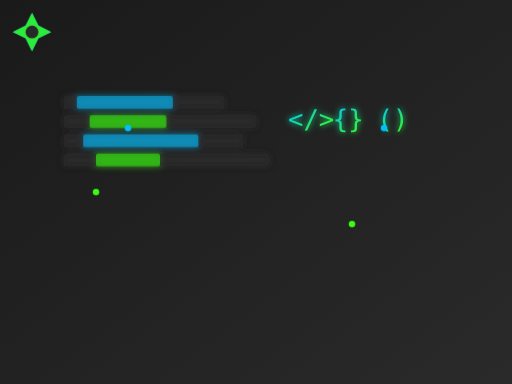
t = 0.00 s
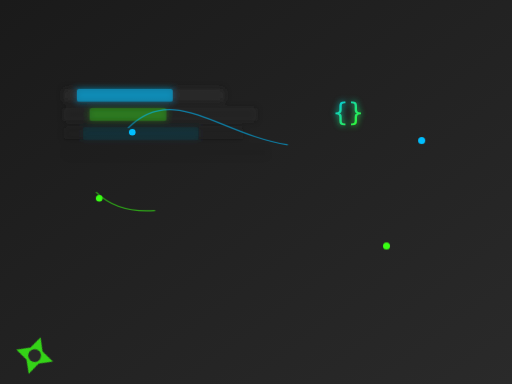
t = 1.60 s
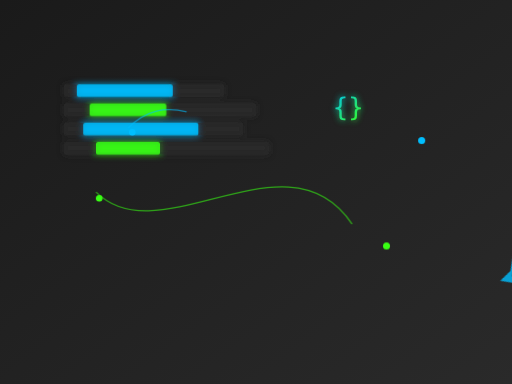
t = 3.60 s
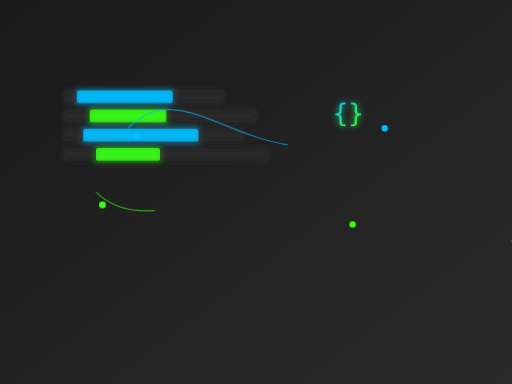
t = 4.60 s
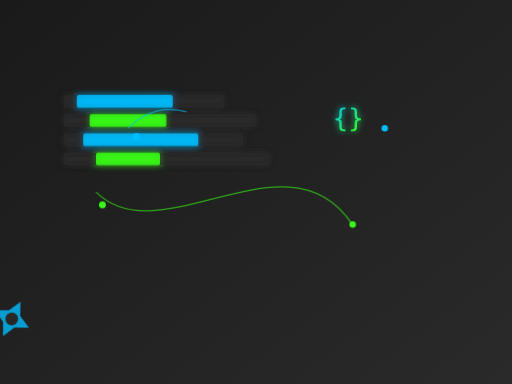
t = 6.60 s
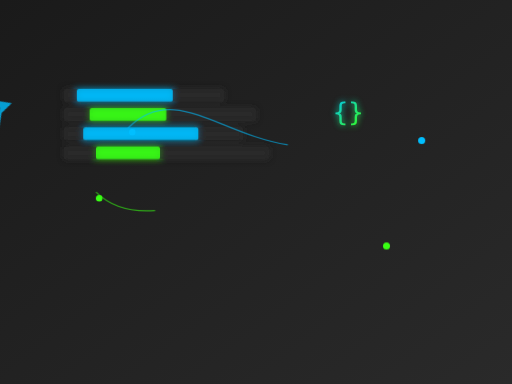
t = 7.60 s

The animated SVG that drew these frames (rendered in a browser with its animation timeline set to each time). Animation: 7 CSS @keyframes rules; one cycle of 9.60 s, repeats indefinitely.

<svg xmlns="http://www.w3.org/2000/svg" viewBox="0 0 800 600" width="100%" height="100%">
  <style>
    @keyframes typing {
      from { width: 0; }
      to { width: 100%; }
    }
    @keyframes blink {
      50% { opacity: 0; }
    }
    @keyframes float {
      0% { transform: translateY(0px); }
      50% { transform: translateY(-20px); }
      100% { transform: translateY(0px); }
    }
    @keyframes rotate {
      from { transform: rotate(0deg); }
      to { transform: rotate(360deg); }
    }
    @keyframes fadeIn {
      from { opacity: 0; }
      to { opacity: 1; }
    }
    @keyframes pulse {
      0% { transform: scale(1); }
      50% { transform: scale(1.1); }
      100% { transform: scale(1); }
    }
    .code-line {
      stroke-dasharray: 500;
      stroke-dashoffset: 500;
      animation: dash 3s linear forwards infinite;
    }
    @keyframes dash {
      to { stroke-dashoffset: 0; }
    }
    .gear {
      transform-origin: center;
      animation: rotate 8s linear infinite;
    }
    .float {
      animation: float 6s ease-in-out infinite;
    }
    .pulse {
      animation: pulse 2s ease-in-out infinite;
    }
    .typing-cursor {
      animation: blink 1s step-end infinite;
    }
    .typing-text {
      animation: typing 3.5s steps(40, end) infinite alternate;
    }
    .fade-in {
      animation: fadeIn 2s ease-in-out forwards;
    }
  </style>
  
  <!-- Fondo con gradiente moderno -->
  <defs>
    <linearGradient id="bg-gradient" x1="0%" y1="0%" x2="100%" y2="100%">
      <stop offset="0%" style="stop-color:#1A1A1A" />
      <stop offset="100%" style="stop-color:#2A2A2A" />
    </linearGradient>
    <linearGradient id="glow-gradient" x1="0%" y1="0%" x2="100%" y2="100%">
      <stop offset="0%" style="stop-color:#00BFFF" />
      <stop offset="100%" style="stop-color:#39FF14" />
    </linearGradient>
    <filter id="glow" x="-20%" y="-20%" width="140%" height="140%">
      <feGaussianBlur stdDeviation="5" result="blur" />
      <feComposite in="SourceGraphic" in2="blur" operator="over" />
    </filter>
  </defs>
  
  <rect width="100%" height="100%" fill="url(#bg-gradient)" />
  
  <!-- Elementos de código flotantes -->
  <g class="float" filter="url(#glow)">
    <!-- Líneas de código -->
    <g transform="translate(100, 150)" opacity="0.8">
      <rect x="0" y="0" width="250" height="20" rx="3" fill="#2A2A2A" class="fade-in" style="animation-delay: 0.2s" />
      <rect x="20" y="0" width="150" height="20" rx="3" fill="#00BFFF" opacity="0.7" class="fade-in" style="animation-delay: 0.4s" />
      
      <rect x="0" y="30" width="300" height="20" rx="3" fill="#2A2A2A" class="fade-in" style="animation-delay: 0.6s" />
      <rect x="40" y="30" width="120" height="20" rx="3" fill="#39FF14" opacity="0.7" class="fade-in" style="animation-delay: 0.8s" />
      
      <rect x="0" y="60" width="280" height="20" rx="3" fill="#2A2A2A" class="fade-in" style="animation-delay: 1s" />
      <rect x="30" y="60" width="180" height="20" rx="3" fill="#00BFFF" opacity="0.7" class="fade-in" style="animation-delay: 1.2s" />
      
      <rect x="0" y="90" width="320" height="20" rx="3" fill="#2A2A2A" class="fade-in" style="animation-delay: 1.4s" />
      <rect x="50" y="90" width="100" height="20" rx="3" fill="#39FF14" opacity="0.7" class="fade-in" style="animation-delay: 1.6s" />
    </g>
    
    <!-- Símbolos de código -->
    <g transform="translate(450, 200)">
      <text x="0" y="0" font-family="monospace" font-size="40" fill="url(#glow-gradient)" class="typing-cursor">&lt;/&gt;</text>
      <text x="70" y="0" font-family="monospace" font-size="40" fill="url(#glow-gradient)" class="typing-cursor" style="animation-delay: 0.5s">{}</text>
      <text x="140" y="0" font-family="monospace" font-size="40" fill="url(#glow-gradient)" class="typing-cursor" style="animation-delay: 1s">()</text>
    </g>
  </g>
  
  <!-- Engranajes giratorios -->
  <g transform="translate(150, 400)" class="gear" opacity="0.8">
    <path d="M50,20 L60,40 L80,50 L60,60 L50,80 L40,60 L20,50 L40,40 Z" fill="#00BFFF" />
    <circle cx="50" cy="50" r="10" fill="#2A2A2A" />
  </g>
  
  <g transform="translate(600, 300)" class="gear" style="animation-direction: reverse" opacity="0.8">
    <path d="M50,20 L60,40 L80,50 L60,60 L50,80 L40,60 L20,50 L40,40 Z" fill="#39FF14" />
    <circle cx="50" cy="50" r="10" fill="#2A2A2A" />
  </g>
  
  <!-- Líneas de conexión animadas -->
  <g opacity="0.6">
    <path d="M200,200 C300,100 400,300 600,200" stroke="#00BFFF" stroke-width="2" fill="none" class="code-line" />
    <path d="M150,300 C250,400 450,200 550,350" stroke="#39FF14" stroke-width="2" fill="none" class="code-line" style="animation-delay: 1s" />
  </g>
  
  <!-- Círculos pulsantes -->
  <circle cx="200" cy="200" r="5" fill="#00BFFF" class="pulse" />
  <circle cx="600" cy="200" r="5" fill="#00BFFF" class="pulse" style="animation-delay: 0.5s" />
  <circle cx="150" cy="300" r="5" fill="#39FF14" class="pulse" />
  <circle cx="550" cy="350" r="5" fill="#39FF14" class="pulse" style="animation-delay: 0.5s" />
</svg>